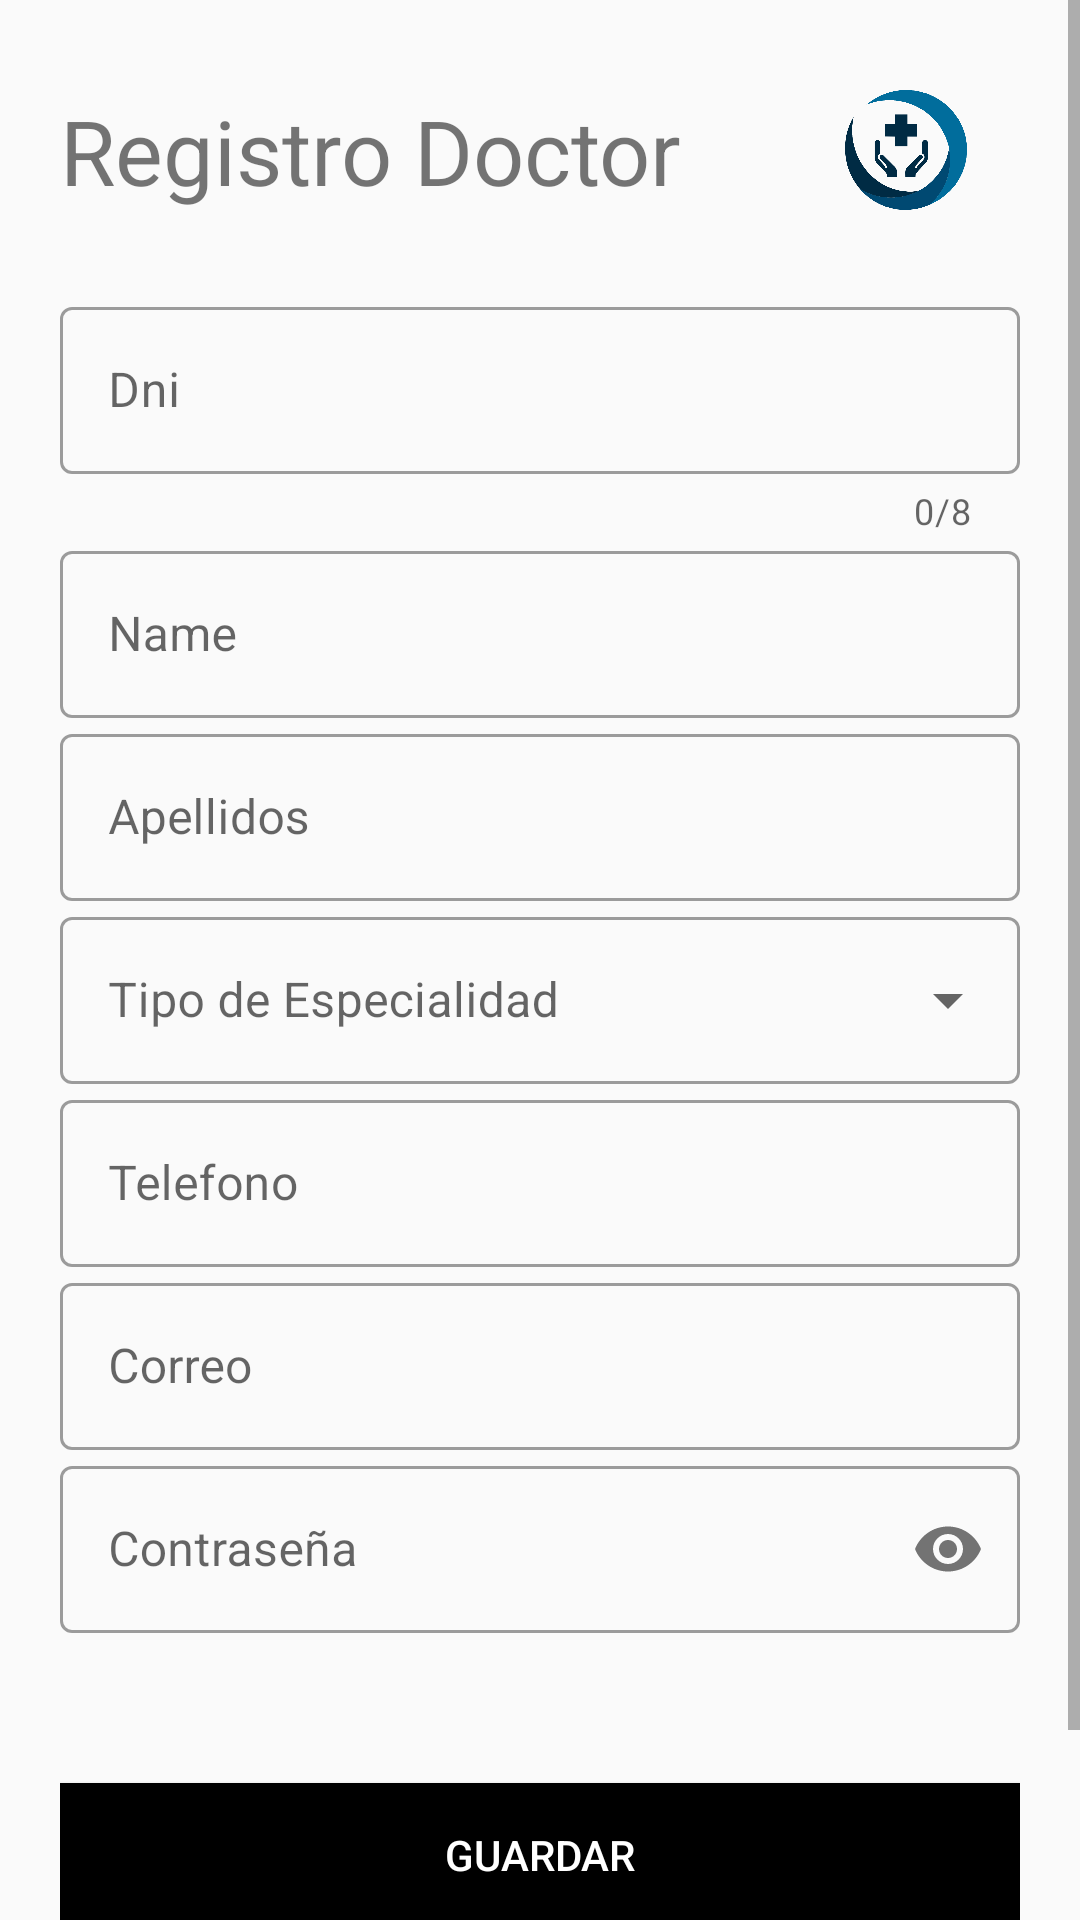

Reconstruct the res/layout file that produces this screen, plus the resources it refers to.
<!-- AndroidManifest.xml: application theme AppTheme -->
<!-- res/layout/activity_registrar_doctor.xml -->
<?xml version="1.0" encoding="utf-8"?>
<androidx.drawerlayout.widget.DrawerLayout xmlns:android="http://schemas.android.com/apk/res/android"
    xmlns:app="http://schemas.android.com/apk/res-auto"
    xmlns:tools="http://schemas.android.com/tools"
    android:layout_width="match_parent"
    android:layout_height="match_parent"
    tools:context=".admin.RegistrarDoctor"
    android:fitsSystemWindows="true"
    tools:openDrawer="start">

    <ScrollView
        android:layout_width="match_parent"
        android:layout_height="wrap_content">

        <LinearLayout
            android:layout_width="match_parent"
            android:layout_height="match_parent"
            android:orientation="vertical"
            android:padding="20dp">

            <RelativeLayout
                android:layout_width="match_parent"
                android:layout_height="wrap_content">

                <TextView
                    android:id="@+id/textView"
                    android:layout_width="match_parent"
                    android:layout_height="wrap_content"
                    android:text="Registro Doctor"
                    android:textSize="30sp"
                    app:fontFamily="@font/acme"
                    android:paddingTop="10dp"/>

                <ImageView
                    android:id="@+id/imageView"
                    android:layout_width="60dp"
                    android:layout_height="60dp"
                    android:paddingBottom="10dp"
                    android:paddingTop="10dp"
                    android:paddingRight="16dp"
                    android:layout_alignParentRight="true"
                    app:srcCompat="@drawable/panel"/>
            </RelativeLayout>

            <LinearLayout
                android:layout_width="match_parent"
                android:layout_height="wrap_content"
                android:paddingBottom="50dp"
                android:orientation="vertical"
                android:paddingTop="17dp">

                <com.google.android.material.textfield.TextInputLayout
                    android:id="@+id/idDNI"
                    android:layout_width="match_parent"
                    android:layout_height="wrap_content"
                    android:hint="Dni"
                    app:counterEnabled="true"
                    app:counterMaxLength="8"
                    style="@style/Widget.MaterialComponents.TextInputLayout.OutlinedBox">

                    <com.google.android.material.textfield.TextInputEditText
                        android:id="@+id/editdniC"
                        android:layout_width="match_parent"
                        android:layout_height="wrap_content"
                        android:inputType="text" />
                </com.google.android.material.textfield.TextInputLayout>

                <com.google.android.material.textfield.TextInputLayout
                    android:id="@+id/idNOMBRE"
                    android:layout_width="match_parent"
                    android:layout_height="wrap_content"
                    android:hint="Name"
                    style="@style/Widget.MaterialComponents.TextInputLayout.OutlinedBox">

                    <com.google.android.material.textfield.TextInputEditText
                        android:id="@+id/editnombreC"
                        android:layout_width="match_parent"
                        android:layout_height="wrap_content"
                        android:inputType="text" />
                </com.google.android.material.textfield.TextInputLayout>
                <com.google.android.material.textfield.TextInputLayout
                    android:id="@+id/idAPELLIDOS"
                    android:layout_width="match_parent"
                    android:layout_height="wrap_content"
                    android:hint="Apellidos"
                    style="@style/Widget.MaterialComponents.TextInputLayout.OutlinedBox">

                    <com.google.android.material.textfield.TextInputEditText
                        android:id="@+id/editapellidoC"
                        android:layout_width="match_parent"
                        android:layout_height="wrap_content"
                        android:inputType="text" />
                </com.google.android.material.textfield.TextInputLayout>

                <com.google.android.material.textfield.TextInputLayout
                    android:id="@+id/idLtipoEspecialidad"
                    android:layout_width="match_parent"
                    android:layout_height="wrap_content"
                    android:hint="Tipo de Especialidad"
                    app:boxBackgroundMode="outline"
                    style="@style/Widget.MaterialComponents.TextInputLayout.OutlinedBox.ExposedDropdownMenu">
                    <AutoCompleteTextView
                        android:id="@+id/idTipoEspecialidad"
                        android:layout_width="match_parent"
                        android:layout_height="wrap_content"/>
                </com.google.android.material.textfield.TextInputLayout>

                <com.google.android.material.textfield.TextInputLayout
                    android:id="@+id/idTELEFONO"
                    android:layout_width="match_parent"
                    android:layout_height="wrap_content"
                    android:hint="Telefono"
                    style="@style/Widget.MaterialComponents.TextInputLayout.OutlinedBox">

                    <com.google.android.material.textfield.TextInputEditText
                        android:id="@+id/edittelefonoC"
                        android:layout_width="match_parent"
                        android:layout_height="wrap_content"
                        android:inputType="text" />
                </com.google.android.material.textfield.TextInputLayout>
                <com.google.android.material.textfield.TextInputLayout
                    android:id="@+id/idCORREO"
                    android:layout_width="match_parent"
                    android:layout_height="wrap_content"
                    android:hint="Correo"
                    style="@style/Widget.MaterialComponents.TextInputLayout.OutlinedBox">

                    <com.google.android.material.textfield.TextInputEditText
                        android:id="@+id/editcorreoC"
                        android:layout_width="match_parent"
                        android:layout_height="wrap_content"
                        android:inputType="textEmailAddress" />
                </com.google.android.material.textfield.TextInputLayout>
                <com.google.android.material.textfield.TextInputLayout
                    android:id="@+id/idCONTRASEÑA"
                    android:layout_width="match_parent"
                    android:layout_height="wrap_content"
                    android:hint="Contraseña"
                    app:passwordToggleEnabled="true"
                    style="@style/Widget.MaterialComponents.TextInputLayout.OutlinedBox">

                    <com.google.android.material.textfield.TextInputEditText
                        android:id="@+id/editcontrsenaC"
                        android:layout_width="match_parent"
                        android:layout_height="wrap_content"
                        android:inputType="textPassword" />
                </com.google.android.material.textfield.TextInputLayout>

            </LinearLayout>

            <Button
                android:id="@+id/btnRegistrarC"
                android:layout_width="match_parent"
                android:layout_height="wrap_content"
                android:background="@color/colorBlack"
                android:text="Guardar"
                android:textColor="@color/colorWhite" />

            <Button
                android:layout_width="match_parent"
                android:layout_height="wrap_content"
                android:text="Ya cuento con una cuenta, Login"
                android:textColor="@color/colorBlack"/>

        </LinearLayout>


    </ScrollView>
</androidx.drawerlayout.widget.DrawerLayout>
<!-- resources referenced by this layout -->
<resources>
  <color name="colorBlack">#000000</color>
  <color name="colorWhite">#fff</color>
  <!-- drawable panel: png bitmap (drawable, 43921 bytes) -->
  <style name="AppTheme" parent="Theme.MaterialComponents.Light.NoActionBar.Bridge">
          
          <item name="colorPrimary">@color/colorgrizclaro</item>
          <item name="colorPrimaryDark">@color/colorPrimaryDark</item>
          <item name="colorAccent">@color/colorgrizclaro</item>
          <item name="android:statusBarColor">#00000000</item>
      </style>
      //el tema NoActionBar nos permite tener una pantalla completa sin turbal
  <color name="colorgrizclaro">#4C4949</color>
  <color name="colorPrimaryDark">#3700B3</color>
</resources>
